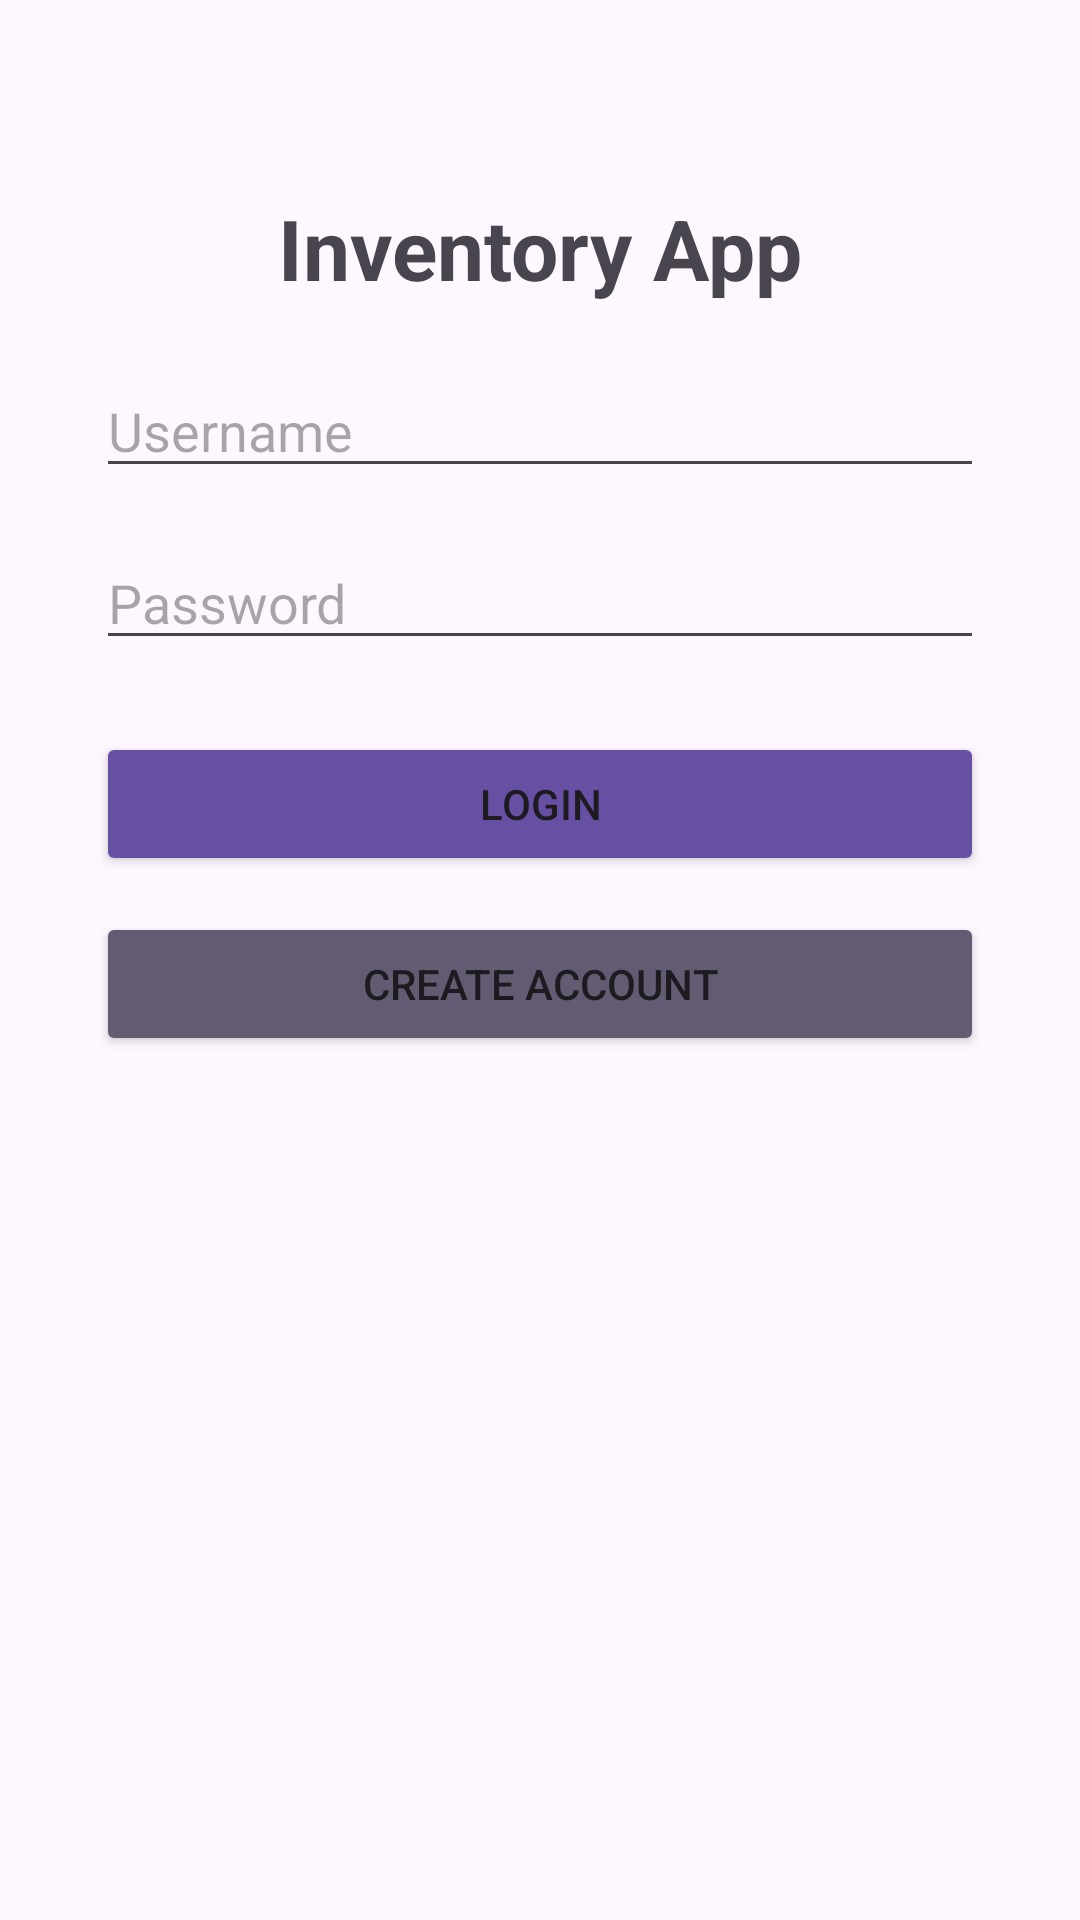

This screen was rendered from an Android layout file. Write that file and the resources it references.
<!-- AndroidManifest.xml: application theme Theme.Glista_InventoryApp -->
<!-- res/layout/activity_main.xml -->
<?xml version="1.0" encoding="utf-8"?>
<androidx.constraintlayout.widget.ConstraintLayout
    xmlns:android="http://schemas.android.com/apk/res/android"
    xmlns:app="http://schemas.android.com/apk/res-auto"
    xmlns:tools="http://schemas.android.com/tools"
    android:id="@+id/main"
    android:layout_width="match_parent"
    android:layout_height="match_parent"
    tools:context=".LoginActivity">

    <TextView
        android:id="@+id/appTitle"
        android:layout_width="wrap_content"
        android:layout_height="wrap_content"
        android:text="Inventory App"
        android:textSize="28sp"
        android:textStyle="bold"
        app:layout_constraintEnd_toEndOf="parent"
        app:layout_constraintStart_toStartOf="parent"
        app:layout_constraintTop_toTopOf="parent"
        android:layout_marginTop="64dp"/>

    <EditText
        android:id="@+id/usernameField"
        android:layout_width="0dp"
        android:layout_height="wrap_content"
        android:hint="Username"
        android:inputType="text"
        app:layout_constraintTop_toBottomOf="@id/appTitle"
        app:layout_constraintStart_toStartOf="parent"
        app:layout_constraintEnd_toEndOf="parent"
        android:layout_marginStart="32dp"
        android:layout_marginEnd="32dp"
        android:layout_marginTop="20dp"/>
    
    <EditText
        android:id="@+id/passwordField"
        android:layout_width="0dp"
        android:layout_height="wrap_content"
        android:hint="Password"
        android:inputType="textPassword"
        app:layout_constraintTop_toBottomOf="@id/usernameField"
        app:layout_constraintStart_toStartOf="parent"
        app:layout_constraintEnd_toEndOf="parent"
        android:layout_marginStart="32dp"
        android:layout_marginEnd="32dp"
        android:layout_marginTop="16dp"/>

    <Button
        android:id="@+id/loginButton"
        android:layout_width="0dp"
        android:layout_height="wrap_content"
        android:text="Login"
        app:layout_constraintTop_toBottomOf="@id/passwordField"
        app:layout_constraintStart_toStartOf="parent"
        app:layout_constraintEnd_toEndOf="parent"
        android:backgroundTint="?attr/colorPrimary"
        android:layout_marginStart="32dp"
        android:layout_marginEnd="32dp"
        android:layout_marginTop="24dp"/>
    
    <Button
        android:id="@+id/createAccountButton"
        android:layout_width="0dp"
        android:layout_height="wrap_content"
        android:text="Create Account"
        app:layout_constraintTop_toBottomOf="@id/loginButton"
        app:layout_constraintStart_toStartOf="parent"
        app:layout_constraintEnd_toEndOf="parent"
        android:backgroundTint="?attr/colorSecondary"
        android:layout_marginStart="32dp"
        android:layout_marginEnd="32dp"
        android:layout_marginTop="12dp"/>

</androidx.constraintlayout.widget.ConstraintLayout>
<!-- resources referenced by this layout -->
<resources>
  <style name="Theme.Glista_InventoryApp" parent="Base.Theme.Glista_InventoryApp" />
  <style name="Base.Theme.Glista_InventoryApp" parent="Theme.Material3.DayNight.NoActionBar">
          
          
      </style>
</resources>
